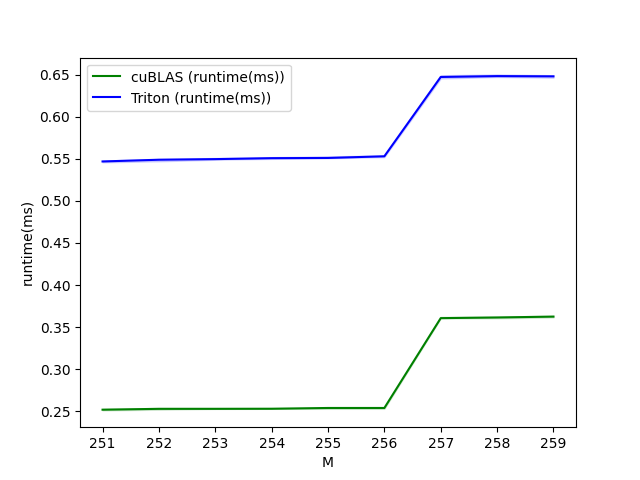

The table this chart was drawn from, first rows:
M, cuBLAS (runtime(ms)), Triton (runtime(ms))
251, 0.2519, 0.5468
252, 0.2529, 0.5489
253, 0.2529, 0.5496
254, 0.253, 0.5507
255, 0.254, 0.551
256, 0.254, 0.553
257, 0.3607, 0.6472
258, 0.3615, 0.6482
259, 0.3625, 0.6479
